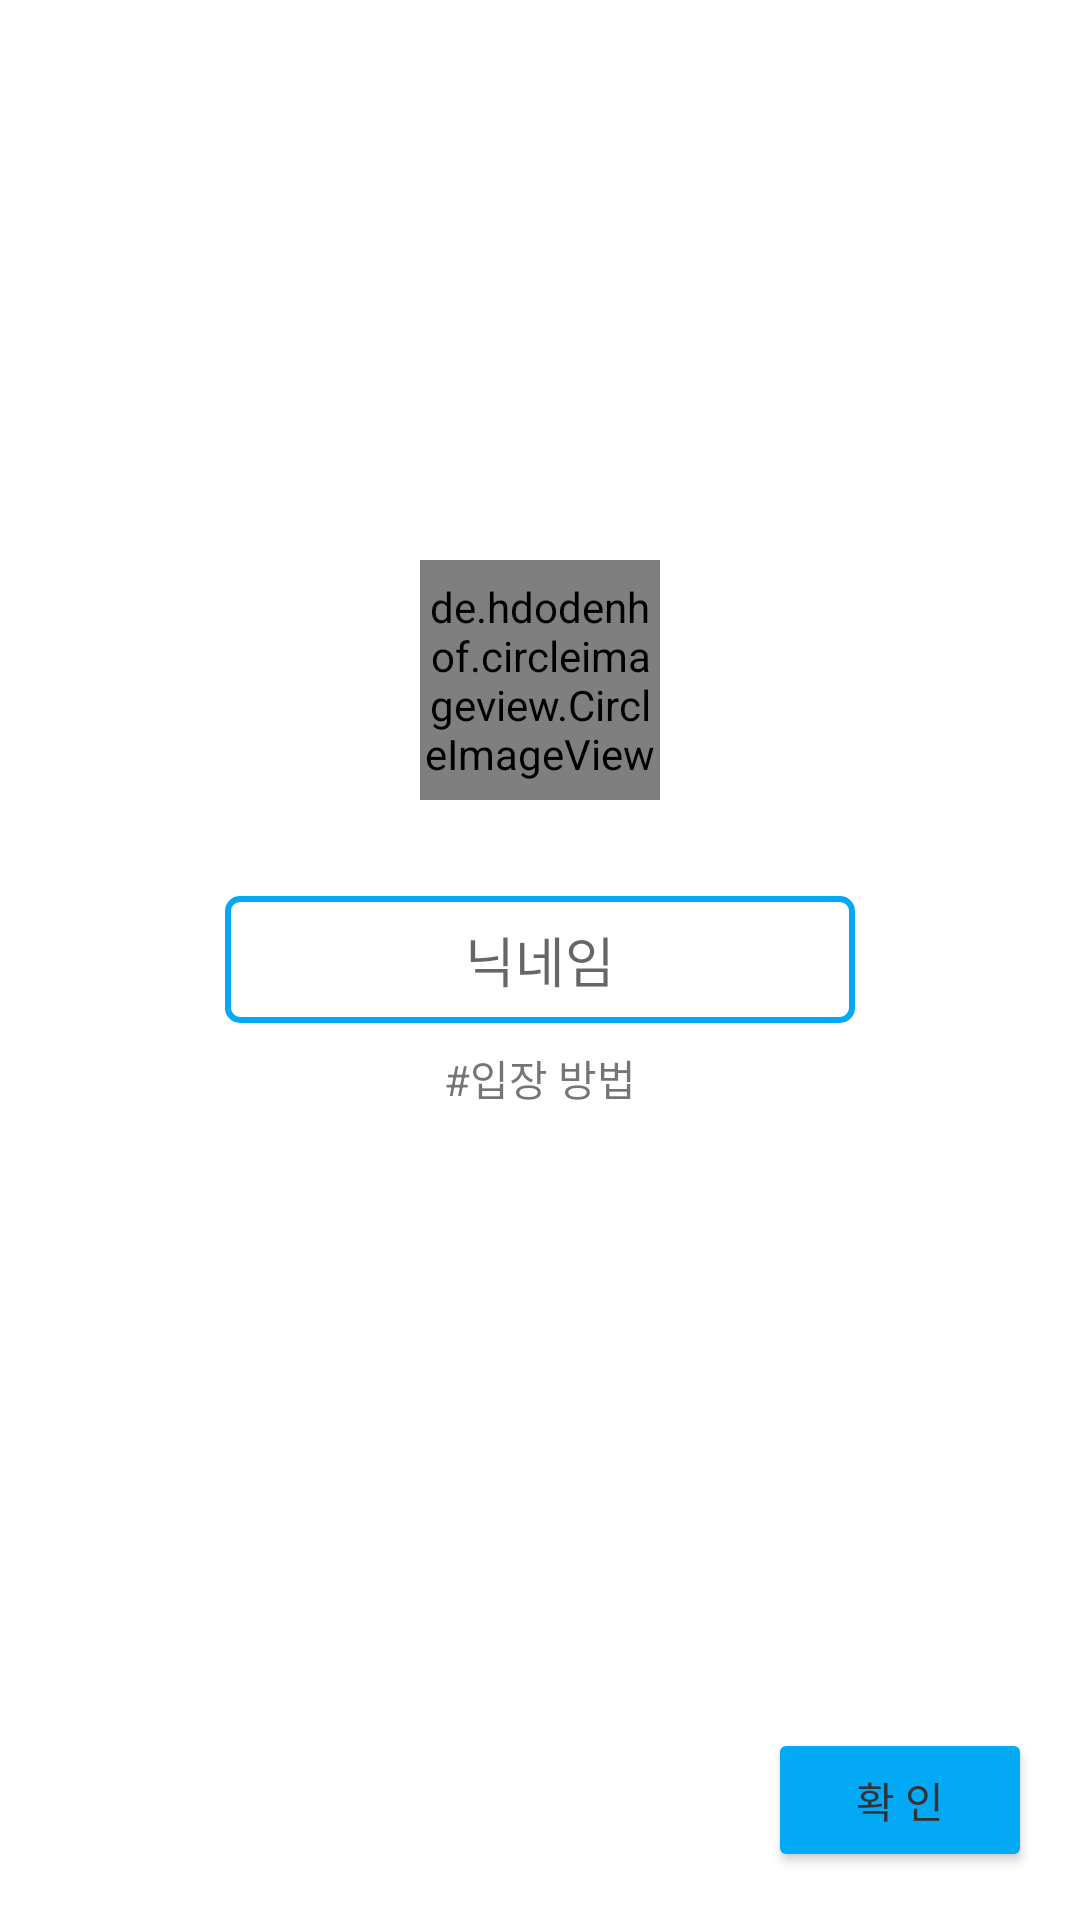

The Android layout XML behind this screen, and the referenced resources:
<!-- AndroidManifest.xml: application theme Theme.CarrotMaketClone -->
<!-- res/layout/activity_login.xml -->
<?xml version="1.0" encoding="utf-8"?>
<RelativeLayout xmlns:android="http://schemas.android.com/apk/res/android"
    xmlns:app="http://schemas.android.com/apk/res-auto"
    xmlns:tools="http://schemas.android.com/tools"
    android:layout_width="match_parent"
    android:layout_height="match_parent"
    tools:context=".LoginActivity">


    <EditText
        android:id="@+id/et"
        android:layout_width="wrap_content"
        android:layout_height="wrap_content"
        android:ems="10"
        android:maxLength="10"
        android:hint="닉네임"
        android:gravity="center"
        android:inputType="text"
        android:layout_centerInParent="true"
        android:background="@drawable/et_bg"
        android:padding="8dp"/>

    <TextView
        android:layout_width="wrap_content"
        android:layout_height="wrap_content"
        android:text="#입장 방법"
        android:gravity="center"
        android:layout_below="@id/et"
        android:layout_centerInParent="true"
        android:layout_marginTop="8dp"
        android:onClick="clickImg"/>

    <de.hdodenhof.circleimageview.CircleImageView
        android:id="@+id/iv"
        android:layout_width="80dp"
        android:layout_height="80dp"
        android:layout_above="@id/et"
        android:layout_centerHorizontal="true"
        android:layout_marginBottom="32dp"
        android:src="@drawable/ic_person_24"
        android:clickable="true"
        android:onClick="clickImage"/>

    <Button
        android:layout_width="wrap_content"
        android:layout_height="wrap_content"
        android:text="확 인"
        android:textColor="#FF333333"
        android:layout_alignParentBottom="true"
        android:layout_alignParentRight="true"
        android:layout_margin="16dp"
        android:backgroundTint="#03A9F4"
        android:onClick="clickBtn"/>

</RelativeLayout>
<!-- resources referenced by this layout -->
<resources>
  <!-- drawable et_bg (drawable-v24) -->
  <?xml version="1.0" encoding="utf-8"?>
  <shape xmlns:android="http://schemas.android.com/apk/res/android"
      android:shape="rectangle">
      <stroke android:width="2dp" android:color="#03A9F4"/>
      <solid android:color="@color/white"/>
      <corners android:radius="4dp"/>
  
  </shape>
  <style name="Theme.CarrotMaketClone" parent="Theme.MaterialComponents.DayNight.DarkActionBar">
          
          <item name="colorPrimary">@color/purple_500</item>
          <item name="colorPrimaryVariant">@color/purple_700</item>
          <item name="colorOnPrimary">@color/white</item>
          
          <item name="colorSecondary">@color/teal_200</item>
          <item name="colorSecondaryVariant">@color/teal_700</item>
          <item name="colorOnSecondary">@color/black</item>
          
          <item name="android:statusBarColor" tools:targetApi="l">?attr/colorPrimaryVariant</item>
          
      </style>
  <!-- not gathered from this repository: default colours our renderer supplied (Android Studio template values) -->
  <color name="purple_500">#FF6200EE</color>
  <color name="purple_700">#FF3700B3</color>
  <color name="teal_200">#FF03DAC5</color>
  <color name="teal_700">#FF018786</color>
  <color name="black">#FF000000</color>
  <color name="white">#FFFFFFFF</color>
</resources>
